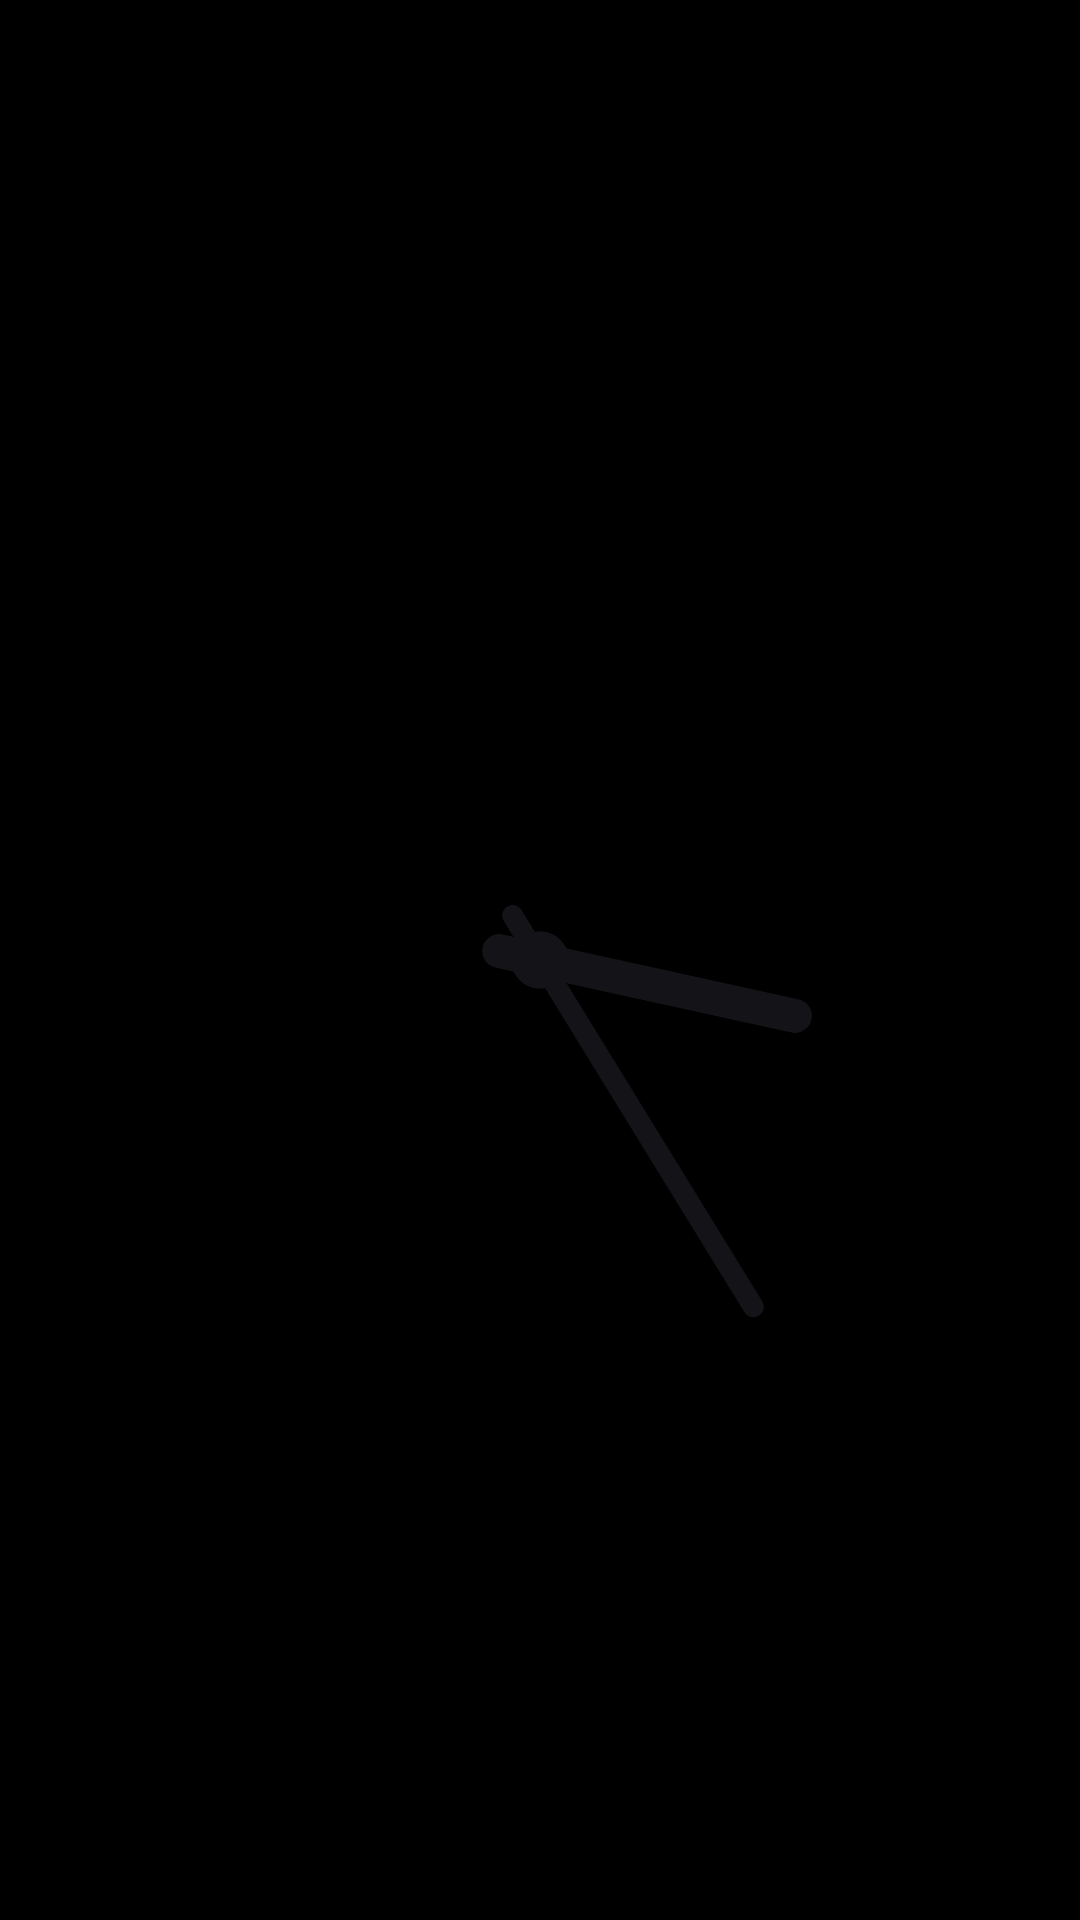

Reconstruct the res/layout file that produces this screen, plus the resources it refers to.
<!-- AndroidManifest.xml: application theme Theme.VersityLauncher -->
<!-- res/layout/widget_analog_classic_dark.xml -->
<?xml version="1.0" encoding="utf-8"?>
<FrameLayout xmlns:android="http://schemas.android.com/apk/res/android"
    android:id="@+id/w_root"
    android:layout_width="match_parent"
    android:layout_height="match_parent">

    <ImageView
        android:id="@+id/w_bg"
        android:layout_width="match_parent"
        android:layout_height="match_parent"
        android:importantForAccessibility="no"
        android:scaleType="fitXY"
        android:visibility="gone" />

    <ImageView
        android:id="@+id/w_border"
        android:layout_width="match_parent"
        android:layout_height="match_parent"
        android:importantForAccessibility="no"
        android:scaleType="fitXY"
        android:visibility="gone" />

    <FrameLayout
        android:id="@+id/w_content"
        android:layout_width="match_parent"
        android:layout_height="match_parent"
        android:padding="6dp">

        <ImageView
            android:id="@+id/w_dial"
            android:layout_width="match_parent"
            android:layout_height="match_parent"
            android:importantForAccessibility="no"
            android:scaleType="fitCenter" />

        <AnalogClock
            android:id="@+id/w_analog"
            android:layout_width="match_parent"
            android:layout_height="match_parent"
            android:dial="@drawable/wa_dial_blank"
            android:hand_hour="@drawable/wa_hand_classic_hour_dark"
            android:hand_minute="@drawable/wa_hand_classic_minute_dark" />
    </FrameLayout>
</FrameLayout>
<!-- resources referenced by this layout -->
<resources>
  <!-- drawable wa_dial_blank (drawable) -->
  <?xml version="1.0" encoding="utf-8"?>
  <vector xmlns:android="http://schemas.android.com/apk/res/android"
      android:width="1200dp"
      android:height="1200dp"
      android:viewportWidth="200"
      android:viewportHeight="200">
      <path android:fillColor="#00000000" android:pathData="M0,0h200v200h-200z" />
  </vector>
  <!-- drawable wa_hand_classic_hour_dark (drawable) -->
  <?xml version="1.0" encoding="utf-8"?>
  <vector xmlns:android="http://schemas.android.com/apk/res/android"
      android:width="1200dp"
      android:height="1200dp"
      android:viewportWidth="200"
      android:viewportHeight="200">
      <path android:strokeColor="#FF141418" android:strokeWidth="6.5" android:strokeLineCap="round" android:pathData="M100,108 L100,50" />
  </vector>
  <!-- drawable wa_hand_classic_minute_dark (drawable) -->
  <?xml version="1.0" encoding="utf-8"?>
  <vector xmlns:android="http://schemas.android.com/apk/res/android"
      android:width="1200dp"
      android:height="1200dp"
      android:viewportWidth="200"
      android:viewportHeight="200">
      <path android:strokeColor="#FF141418" android:strokeWidth="4.0" android:strokeLineCap="round" android:pathData="M100,110 L100,22" />
      <path android:fillColor="#FF141418" android:pathData="M100,100 m-5.5,0 a5.5,5.5 0,1 1,11.0,0 a5.5,5.5 0,1 1,-11.0,0" />
  </vector>
  <style name="Theme.VersityLauncher" parent="android:Theme.Material.NoActionBar">
          <item name="android:windowBackground">@color/window_background</item>
          <item name="android:statusBarColor">@android:color/transparent</item>
          <item name="android:navigationBarColor">@android:color/transparent</item>
      </style>
  <color name="window_background">#000000</color>
</resources>
